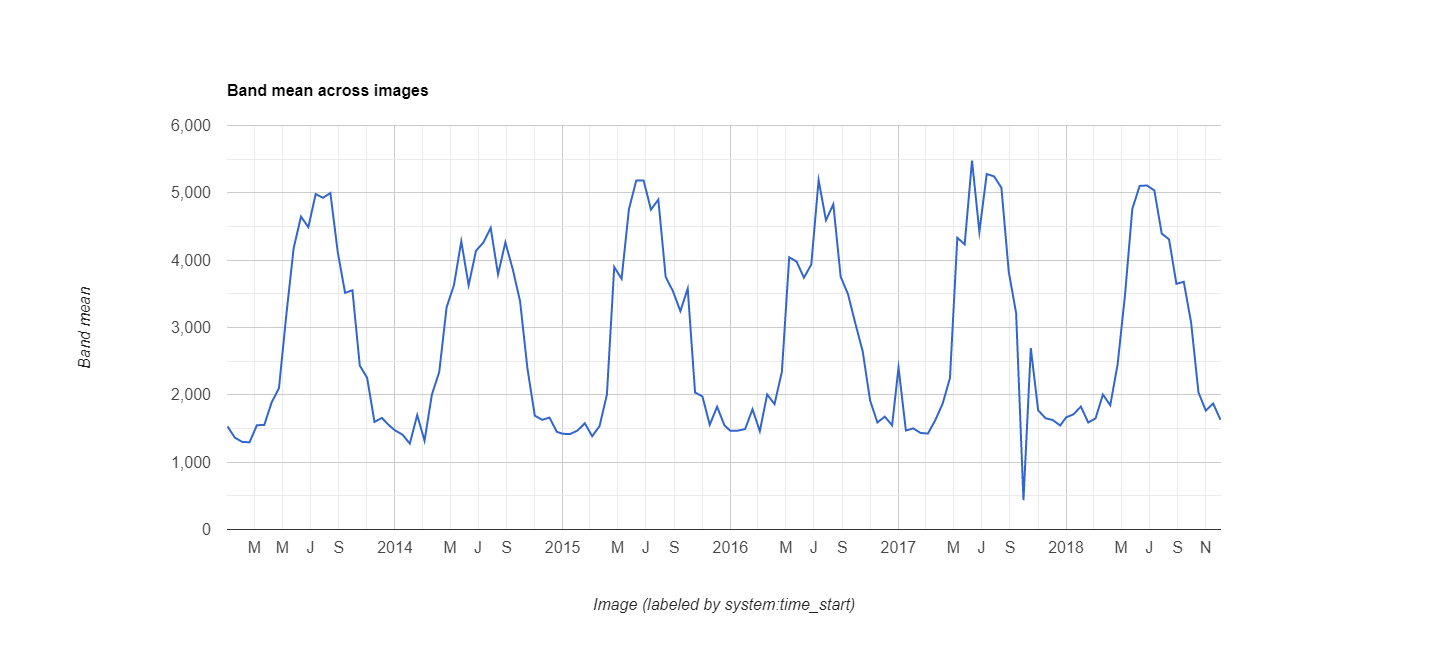

Values plotted in this chart, from the file beside it:
datetime, EVI, label1, label2
2015/1/1, 0.1531, 0, 0
2015/1/17, 0.1364, 0, 0
2015/2/2, 0.1301, 0, 0
2015/2/18, 0.1295, 0, 0
2015/3/6, 0.1549, 0, 0
2015/3/22, 0.1552, 0, 0
2015/4/7, 0.1885, 0, 0
2015/4/23, 0.2098, 0, 0
2015/5/9, 0.3182, 0, 0
2015/5/25, 0.4177, 0, 0
2015/6/10, 0.4647, 0, 0
2015/6/26, 0.449, 0, 0
2015/7/12, 0.4982, 0, 0
2015/7/28, 0.4927, 0, 0
2015/8/13, 0.4997, 0, 0
2015/8/29, 0.412, 0, 0
2015/9/14, 0.3515, 0, 0
2015/9/30, 0.3553, 0, 0
2015/10/16, 0.2435, 0, 0
2015/11/1, 0.2253, 0, 0
2015/11/17, 0.1597, 0, 0
2015/12/3, 0.1657, 0, 0
2015/12/19, 0.1546, 0, 0
2016/1/1, 0.1471, 0, 0
2016/1/17, 0.1409, 0, 0
2016/2/2, 0.1276, 0, 0
2016/2/18, 0.17, 0, 0
2016/3/5, 0.1319, 0, 0
2016/3/21, 0.2004, 0, 0
2016/4/6, 0.2339, 0, 0
2016/4/22, 0.3299, 0, 0
2016/5/8, 0.3628, 0, 0
2016/5/24, 0.428, 0, 0
2016/6/9, 0.3627, 0, 0
2016/6/25, 0.4139, 0, 0
2016/7/11, 0.4261, 0, 0
2016/7/27, 0.4481, 0, 0
2016/8/12, 0.3789, 0, 0
2016/8/28, 0.4264, 0, 0
2016/9/13, 0.3866, 0, 0
2016/9/29, 0.3391, 0, 0
2016/10/15, 0.2393, 0, 0
2016/10/31, 0.1691, 0, 0
2016/11/16, 0.1629, 0, 0
2016/12/2, 0.1662, 0, 0
2016/12/18, 0.1451, 0, 0
2017/1/1, 0.1421, 0, 0
2017/1/17, 0.1418, 0, 0
2017/2/2, 0.1469, 0, 0
2017/2/18, 0.1577, 0, 0
2017/3/6, 0.1386, 0, 0
2017/3/22, 0.1535, 0, 0
2017/4/7, 0.2001, 0, 0
2017/4/23, 0.3898, 0, 0
2017/5/9, 0.3723, 0, 0
2017/5/25, 0.4756, 0, 0
2017/6/10, 0.5184, 0, 0
2017/6/26, 0.5182, 0, 0
2017/7/12, 0.475, 0, 0
2017/7/28, 0.49, 0, 0
... 78 more rows
